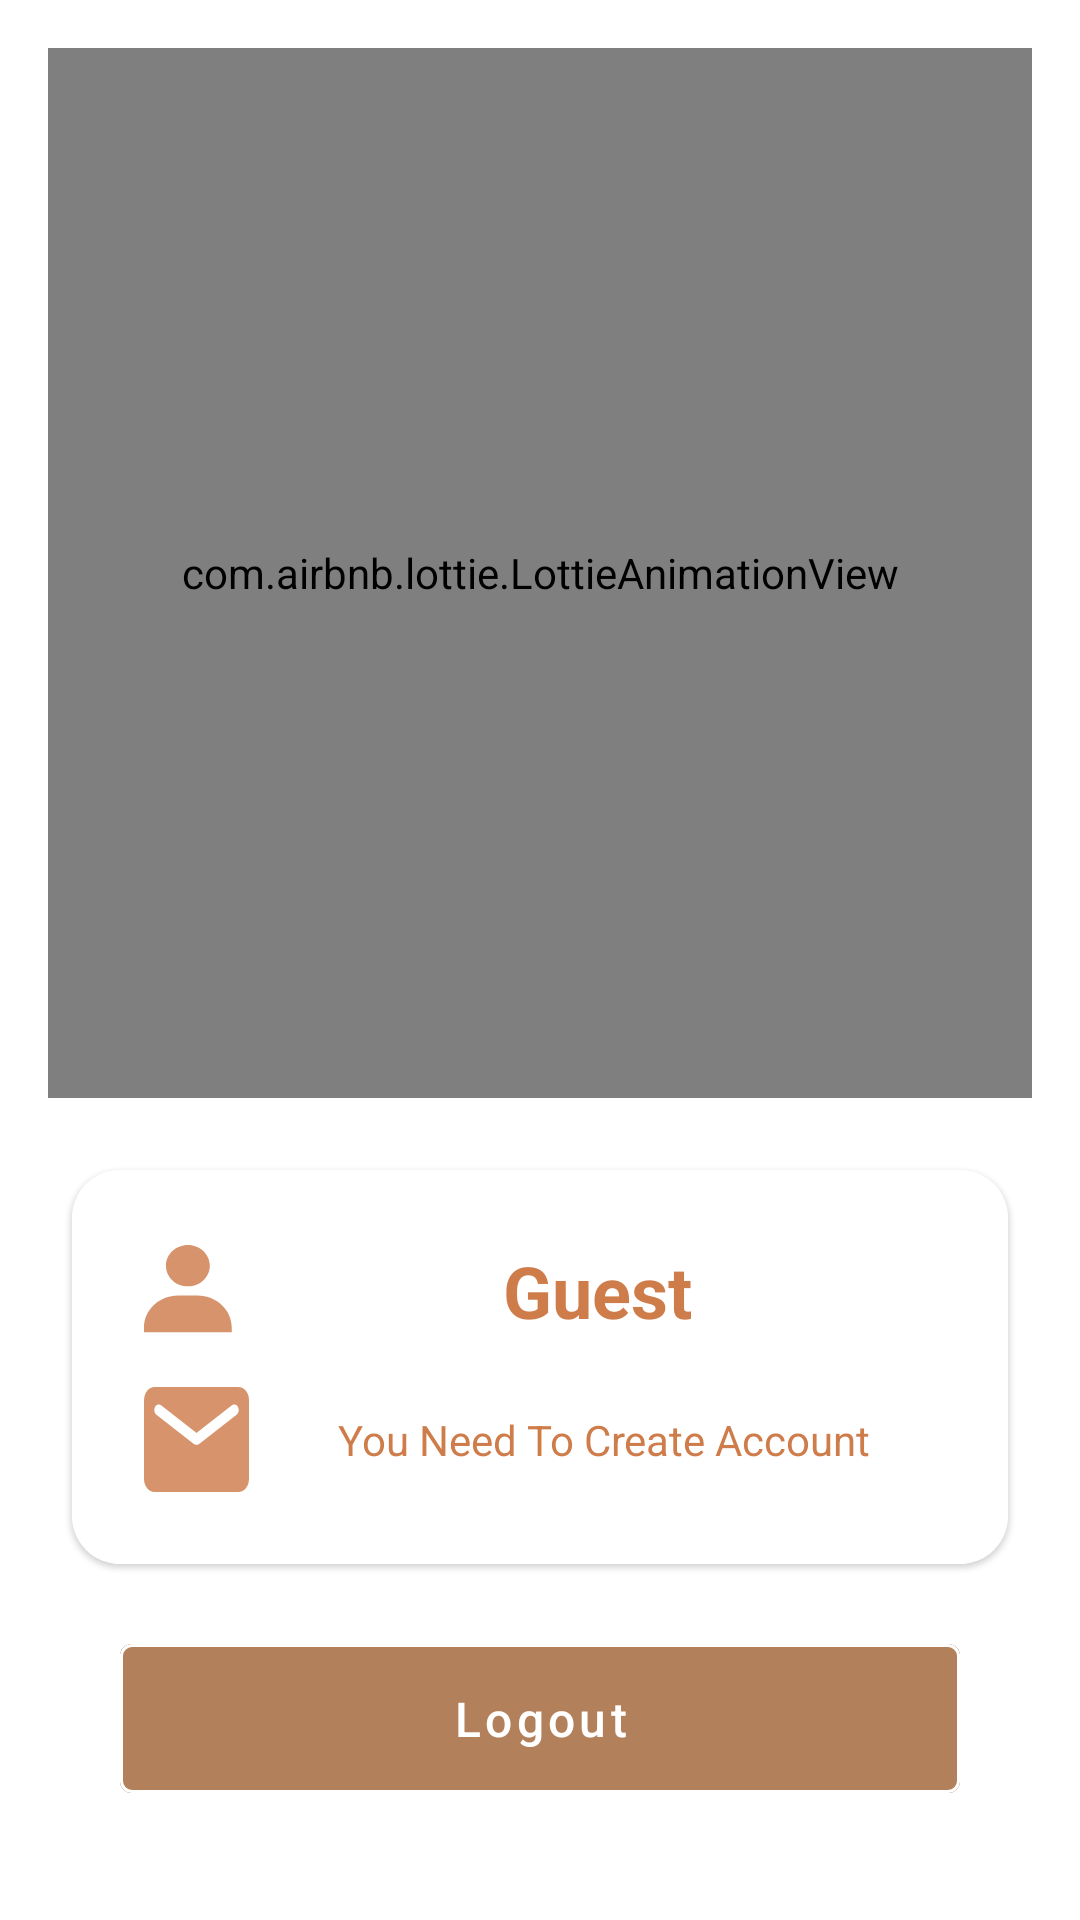

Layout XML and referenced resources for this Android screen:
<!-- AndroidManifest.xml: application theme Theme.MealsApp -->
<!-- res/layout/fragment_profile.xml -->
<?xml version="1.0" encoding="utf-8"?>
<androidx.constraintlayout.widget.ConstraintLayout xmlns:android="http://schemas.android.com/apk/res/android"
    xmlns:app="http://schemas.android.com/apk/res-auto"
    xmlns:tools="http://schemas.android.com/tools"
    android:layout_width="match_parent"
    android:layout_height="match_parent"
    tools:context=".profile_fragment.profileFragment"
    android:background="@color/white"
    android:padding="16dp">



    <com.airbnb.lottie.LottieAnimationView
        android:id="@+id/img_soon"
        android:layout_width="350dp"
        android:layout_height="350dp"
        android:layout_gravity="center"
        app:layout_constraintEnd_toEndOf="parent"
        app:layout_constraintHorizontal_bias="0.523"
        app:layout_constraintStart_toStartOf="parent"
        app:layout_constraintTop_toTopOf="parent"
        app:lottie_autoPlay="true"
        app:lottie_fileName="soon.json"
        app:lottie_loop="true" />

    <androidx.cardview.widget.CardView
        android:id="@+id/cardView"
        android:layout_width="0dp"
        android:layout_height="wrap_content"
        android:layout_marginStart="8dp"
        android:layout_marginTop="24dp"
        android:layout_marginEnd="8dp"
        app:cardCornerRadius="16dp"
        app:cardElevation="1dp"
        app:layout_constraintEnd_toEndOf="parent"
        app:layout_constraintStart_toStartOf="parent"
        app:layout_constraintTop_toBottomOf="@id/img_soon">

        <LinearLayout
            android:layout_width="match_parent"
            android:layout_height="wrap_content"
            android:orientation="vertical"
            android:background="@color/white"
            android:padding="24dp">

            <TextView
                android:id="@+id/txt_profile"
                android:layout_width="match_parent"
                android:layout_height="wrap_content"
                android:drawableStart="@drawable/person"
                android:drawablePadding="8dp"
                android:gravity="center"
                android:text="@string/guest"
                android:textColor="@color/primary_color"
                android:textSize="24sp"
                android:textStyle="bold" />

            <TextView
                android:id="@+id/txt_email"
                android:layout_width="match_parent"
                android:layout_height="wrap_content"
                android:layout_marginTop="16dp"
                android:drawableStart="@drawable/email"

                android:drawablePadding="8dp"
                android:gravity="center"
                android:text="You Need To Create Account"
                android:textColor="@color/primary_color"
                android:textSize="14sp" />

        </LinearLayout>
    </androidx.cardview.widget.CardView>

    <com.google.android.material.button.MaterialButton
        android:id="@+id/logout"
        style="@style/Widget.MaterialComponents.Button.OutlinedButton"
        android:layout_width="0dp"
        android:layout_height="wrap_content"
        android:layout_margin="24dp"
        android:layout_marginTop="8dp"
        android:backgroundTint="@color/button_ripple"
        android:text="Logout"
        android:textAllCaps="false"
        android:textColor="@color/white"
        android:textSize="16sp"
        app:icon="@drawable/logout"
        app:iconGravity="start"
        app:iconTint="@color/white"
        android:padding="14dp"
        app:layout_constraintBottom_toBottomOf="parent"
        app:layout_constraintEnd_toEndOf="parent"
        app:layout_constraintStart_toStartOf="parent"
        app:layout_constraintTop_toBottomOf="@+id/cardView"
        app:strokeColor="@color/white"
        app:strokeWidth="1dp" />
</androidx.constraintlayout.widget.ConstraintLayout>
<!-- resources referenced by this layout -->
<resources>
  <color name="button_ripple">#B3805C</color>
  <color name="primary_color">#BBBD4C0A</color>
  <color name="white">#FFFFFFFF</color>
  <!-- drawable email (drawable) -->
  <vector xmlns:android="http://schemas.android.com/apk/res/android"
      android:width="35dp"
      android:height="35dp"
      android:viewportWidth="35"
      android:viewportHeight="35">
    <path
        android:pathData="M31.5,0H3.5C1.575,0 0.018,1.969 0.018,4.375L0,30.625C0,33.031 1.575,35 3.5,35H31.5C33.425,35 35,33.031 35,30.625V4.375C35,1.969 33.425,0 31.5,0ZM30.8,9.297L18.427,18.966C17.868,19.403 17.132,19.403 16.573,18.966L4.2,9.297C4.025,9.174 3.871,9.007 3.748,8.808C3.626,8.608 3.537,8.38 3.487,8.136C3.437,7.892 3.427,7.639 3.458,7.39C3.489,7.141 3.56,6.903 3.667,6.69C3.773,6.477 3.914,6.293 4.079,6.149C4.244,6.005 4.431,5.905 4.628,5.854C4.825,5.804 5.028,5.803 5.225,5.854C5.423,5.904 5.61,6.004 5.775,6.147L17.5,15.313L29.225,6.147C29.39,6.004 29.577,5.904 29.775,5.854C29.972,5.803 30.175,5.804 30.372,5.854C30.569,5.905 30.756,6.005 30.921,6.149C31.086,6.293 31.227,6.477 31.333,6.69C31.44,6.903 31.511,7.141 31.542,7.39C31.573,7.639 31.563,7.892 31.513,8.136C31.463,8.38 31.374,8.608 31.252,8.808C31.129,9.007 30.976,9.174 30.8,9.297Z"
        android:fillColor="@color/primary_ripple"/>
  </vector>
  <!-- drawable person (drawable) -->
  <vector xmlns:android="http://schemas.android.com/apk/res/android"
      android:width="30dp"
      android:height="30dp"
      android:viewportWidth="30"
      android:viewportHeight="30">
    <path
        android:pathData="M7.313,6.895C7.313,10.696 10.593,13.789 14.625,13.789C18.657,13.789 21.938,10.696 21.938,6.895C21.938,3.093 18.657,0 14.625,0C10.593,0 7.313,3.093 7.313,6.895ZM27.625,29.111H29.25V27.579C29.25,21.666 24.146,16.854 17.875,16.854H11.375C5.102,16.854 0,21.666 0,27.579V29.111H27.625Z"
        android:fillColor="@color/primary_ripple"/>
  </vector>
  <string name="guest">Guest</string>
  <style name="Theme.MealsApp" parent="Base.Theme.MealsApp" />
  <color name="primary_ripple">#9ABD4C0A</color>
  <style name="Base.Theme.MealsApp" parent="Theme.Material3.DayNight">
          
          
      </style>
</resources>
